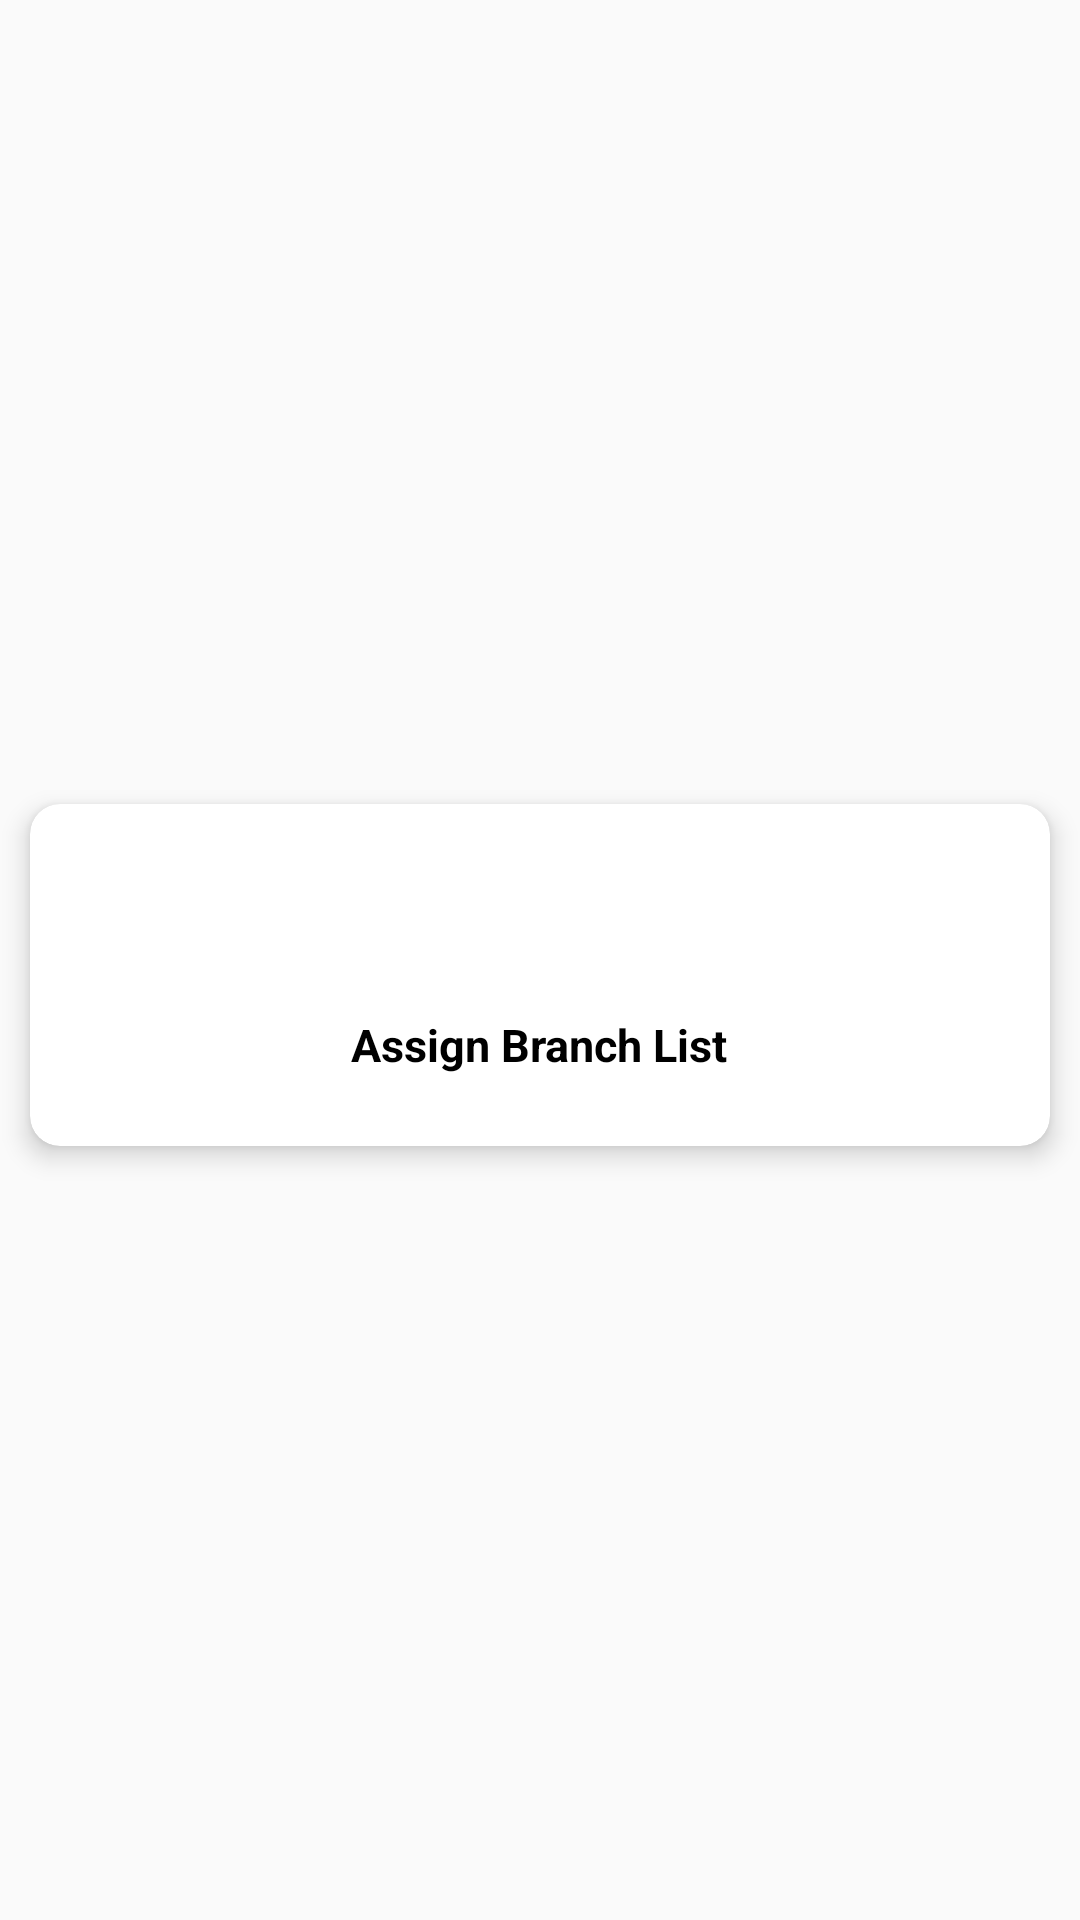

This screen was rendered from an Android layout file. Write that file and the resources it references.
<!-- AndroidManifest.xml: application theme AppTheme -->
<!-- res/layout/branch_list_item.xml -->
<?xml version="1.0" encoding="utf-8"?>
<LinearLayout xmlns:android="http://schemas.android.com/apk/res/android"
    xmlns:app="http://schemas.android.com/apk/res-auto"
    android:layout_width="match_parent"
    android:layout_height="wrap_content"
    android:focusable="true"
    android:orientation="horizontal"
    android:gravity="center"
    >


    <androidx.cardview.widget.CardView
        android:id="@+id/llMain"
        android:layout_width="match_parent"
        android:layout_height="wrap_content"
        android:layout_marginLeft="@dimen/dimen10dp"
        android:layout_marginRight="@dimen/dimen10dp"
        app:cardCornerRadius="@dimen/dimen10dp"
        android:layout_marginBottom="@dimen/dimen10dp"
        android:foreground="?android:attr/selectableItemBackground"
        android:clickable="true"
         android:focusable="true"
        android:layout_gravity="center"
        android:layout_marginTop="@dimen/dimen15dp"
        app:cardElevation="@dimen/dimen5dp">
        <LinearLayout
            android:layout_width="match_parent"
            android:layout_height="match_parent"
            android:orientation="vertical">

            <ImageView
                android:layout_width="@dimen/dimen50dp"
                android:layout_height="@dimen/dimen50dp"
                android:layout_marginTop="@dimen/dimen10dp"
                android:src="@drawable/location"
                android:layout_gravity="center"></ImageView>
            <TextView
                android:id="@+id/tvBranchName"
                android:layout_width="wrap_content"
                android:layout_height="wrap_content"
                android:textSize="@dimen/dimen15sp"
                android:textStyle="bold"
                android:paddingLeft="@dimen/dimen10dp"
                android:paddingRight="@dimen/dimen10dp"
                android:paddingTop="@dimen/dimen10dp"
                android:gravity="center"
                android:layout_gravity="center"
                android:textColor="@android:color/black"
                android:text="@string/branch_list_title"/>
            <TextView
                android:id="@+id/tvAuditId"
                android:layout_width="wrap_content"
                android:layout_height="wrap_content"
                android:textSize="@dimen/dimen10sp"
                android:paddingLeft="@dimen/dimen10dp"
                android:paddingRight="@dimen/dimen10dp"
                android:paddingBottom="@dimen/dimen10dp"
                android:gravity="center"
                android:layout_gravity="center"
                android:textColor="@android:color/black"
               />


        </LinearLayout>

    </androidx.cardview.widget.CardView>

</LinearLayout>
<!-- resources referenced by this layout -->
<resources>
  <dimen name="dimen10dp">10dp</dimen>
  <dimen name="dimen10sp">10sp</dimen>
  <dimen name="dimen15dp">15dp</dimen>
  <dimen name="dimen15sp">15sp</dimen>
  <dimen name="dimen50dp">50dp</dimen>
  <dimen name="dimen5dp">5dp</dimen>
  <string name="branch_list_title">Assign Branch List</string>
  <style name="AppTheme" parent="Theme.AppCompat.Light.DarkActionBar">
  
          <item name="android:statusBarColor">@color/black</item>
  
      </style>
  <color name="black">#FF000000</color>
</resources>
